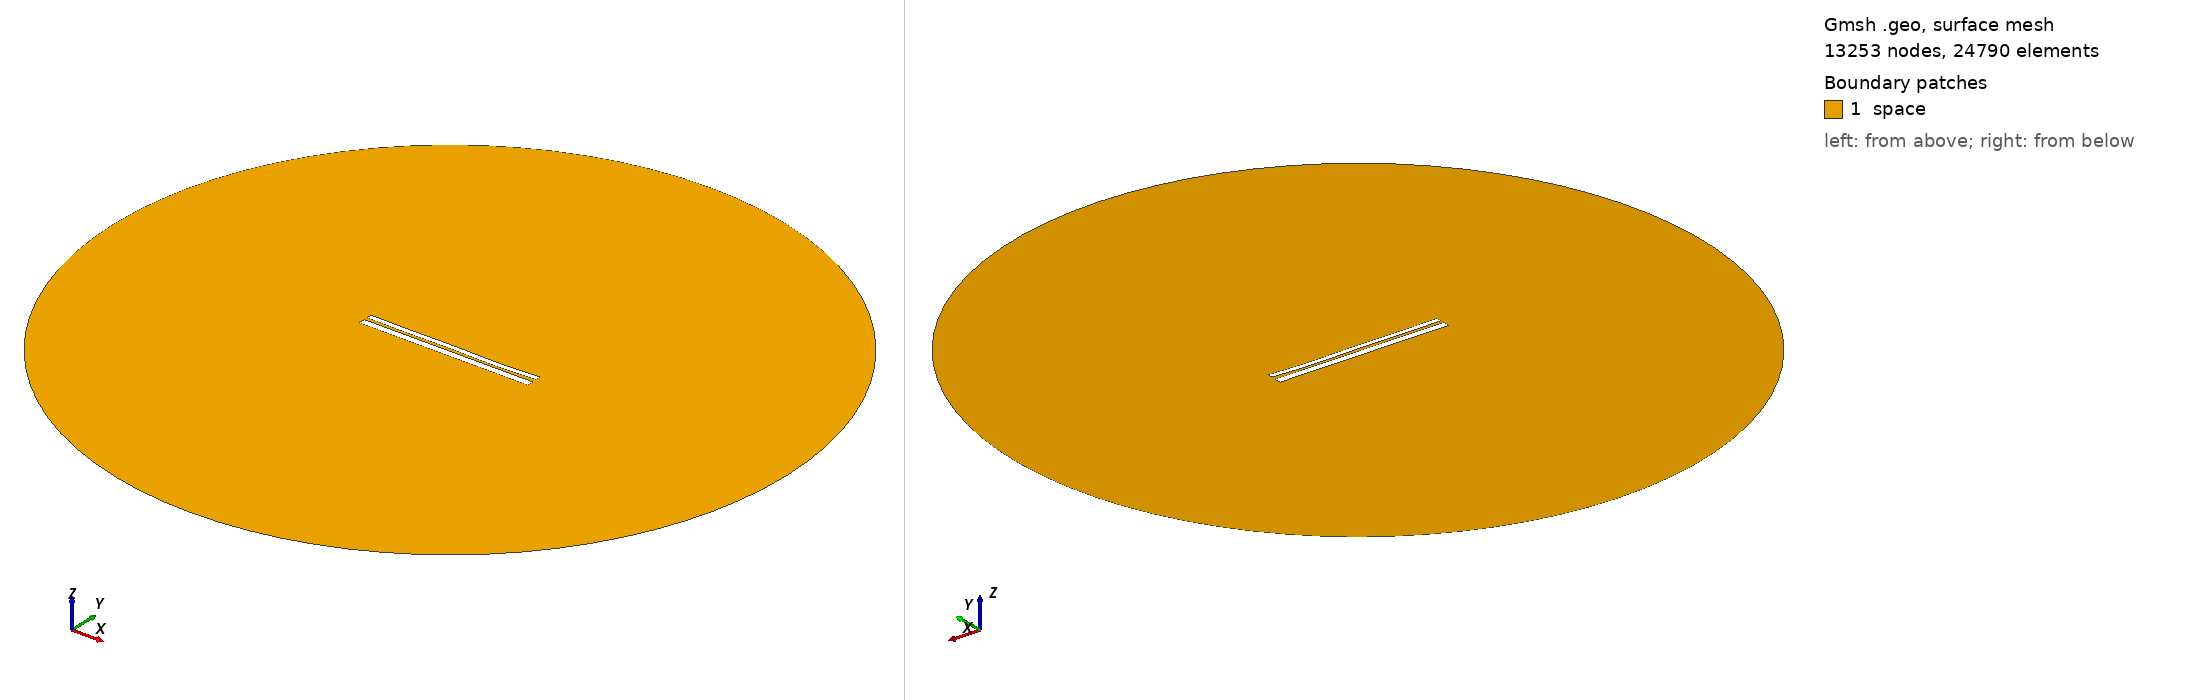

Gmsh geometry script, surface-meshed: 13253 nodes, 24790 surface elements. Boundary patches (legend numbers): 1 space. Left view from above one corner, right view from below the opposite corner. Legend entries are the model's physical surfaces. The drawing asked Gmsh for element sizes between 1% and 20% of the model's largest extent; the script's own settings can give other sizes.

=== 9391.geo (drawn) ===
//---------------------------------------
// Geometry kernel
//---------------------------------------

SetFactory("OpenCASCADE");



//---------------------------------------
// Parameters of the geometry
//---------------------------------------

// Overetch of the upper plate
overetch = 0.375;

// Distance between the plates
distance = 1.5;

// Discretization over the x axis (for the deformation)
nx = 50; 

// Length of the plate
L = 100 - overetch; 

// Number of modes
n = 4; 

// 1st mode coefficient
coeff(1) = -0.15;
beta(1) = 0.596864 * 3.1415926535 / L;

// 2nd mode coefficient
coeff(2) = -0.15;
beta(2) = 1.49418 * 3.1415926535 / L;

// 3rd mode coefficient
coeff(3) = 0.07499999999999998;
beta(3) = 2.50025 * 3.1415926535 / L;

// 4th mode coefficient
coeff(4) = -0.15;
beta(4) = 3.49999 * 3.1415926535 / L;



//---------------------------------------
// Upper plate (deformed rectangle)
//---------------------------------------

// Coordiantes of the upper plate
xmin = -50;
xmax = 50 - overetch;

// Height of the upper plate
yheight = 4 - 2 * overetch;

// Indexes of the points
UpperID[] = {};
LowerID[] = {};
LeftID[] = {};
RightID[] = {};

// Point index
p = 1;

// Horizontal edges
For i In {1:nx}
    x = xmin + (i-1)*(xmax - xmin)/(nx-1);

    y_bottom = distance / 2 + overetch;
    For j In {1:n}
        C = (Cosh(beta(j)*L) + Cos(beta(j)*L)) / (Sinh(beta(j)*L) + Sin(beta(j)*L));
        y_bottom  = y_bottom + coeff(j) * (Cosh(beta(j)*(x+50)) - Cos(beta(j)*(x+50)) - C * (Sinh(beta(j)*(x+50)) - Sin(beta(j)*(x+50))));
    EndFor

    y_top = y_bottom + yheight;

    Point(p) = {x, y_top, 0, 1.0};
    UpperID[i] = p;
    p = p + 1;

    Point(p) = {x, y_bottom, 0, 1.0};
    LowerID[i] = p;
    p = p + 1;
EndFor

// Create point lists
UpperPts[] = {}; LowerPts[] = {};
For i In {1:nx}
  UpperPts[] += {UpperID[i]};
  LowerPts[] += {LowerID[i]};
EndFor

// Build splines
Spline(1) = {UpperPts[]};
Spline(2) = {LowerPts[]};
Line(3) = {LowerPts[nx-1], UpperPts[nx-1]};
Line(4) = {LowerPts[0], UpperPts[0]};

// Build the plane surface
Curve Loop(1) = {2, 3, -1, -4};
Plane Surface(1) = {1};



//---------------------------------------
// Lower plate (rectangle)
//---------------------------------------

// Vertices
Point(1001) = {-50, -1, 0, 1.0};
Point(1002) = { 50, -1, 0, 1.0};
Point(1003) = { 50,  -5, 0, 1.0};
Point(1004) = {-50,  -5, 0, 1.0};

// Edges
Line(5) = {1001, 1002};
Line(6) = {1002, 1003};
Line(7) = {1003, 1004};
Line(8) = {1004, 1001};

// Plane surface
Line Loop(2) = {5, 6, 7, 8};
Plane Surface(2) = {2}; 



//---------------------------------------
// Outer (fictious) boundary
//---------------------------------------

// Points
Point(1005) = {0, 0, 0};       // Center
Point(1006) = {200, 0, 0};     // Start point
Point(1007) = {0, 200, 0};     // 90 degrees
Point(1008) = {-200, 0, 0};    // 180 degrees
Point(1009) = {0, -200, 0};    // 270 degrees

// Circle arcs (each needs start, center, end)
Circle(9) = {1006, 1005, 1007};
Circle(10) = {1007, 1005, 1008};
Circle(11) = {1008, 1005, 1009};
Circle(12) = {1009, 1005, 1006};

// Plane surface for the entire domain
Curve Loop(3) = {9, 10, 11, 12};
Surface(3) = {3};

// Subtract the plates from the whole domain to obtain the actual domain where we want to solve the equations
BooleanDifference{ Surface{3}; Delete; }{ Surface{1}; Surface{2}; Delete; }




//---------------------------------------
// Transfinite Lines/Curves
//---------------------------------------

// Set the number of points on the boundaries
r = 7;

// Plates
Transfinite Curve {1, 2} = 50*r Using Progression 1;
Transfinite Curve {3, 4} = 2*r Using Progression 1;
Transfinite Line {5, 7} = 50*r Using Progression 1;
Transfinite Line {6, 8} = 2*r Using Progression 1;

// Outer boundary
Transfinite Line {9, 10, 11, 12} = 20 Using Progression 1;



//---------------------------------------
// Physical groups
//---------------------------------------                

// Physical curves (boundaries)
Physical Line("force_segment", 10) = {2};
Physical Line("upper_plate", 11) = {1, 3, 4};
Physical Line("lower_plate", 12) = {5, 6, 7, 8};
Physical Line("boundary", 20) = {9, 10, 11, 12};

// Physical Surfaces
Physical Surface("space", 30) = {3};



//---------------------------------------
// 6. Generate the Mesh
//---------------------------------------

// 2D mesh generation
Mesh 2;
